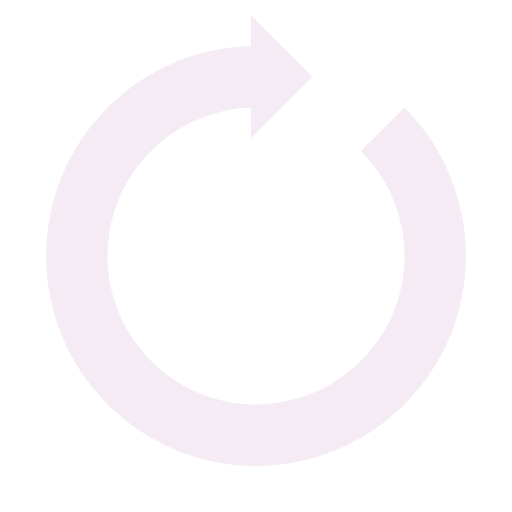
t = 0.00 s
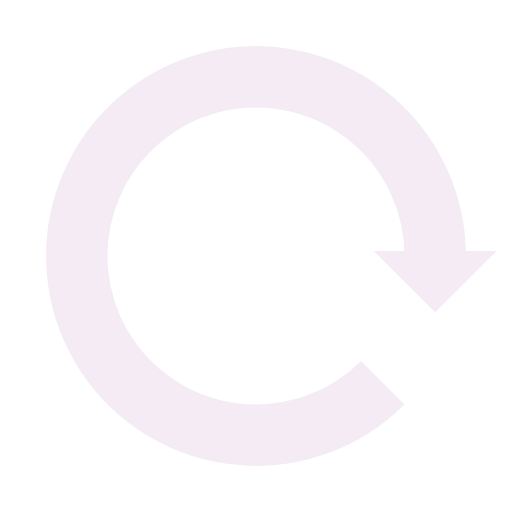
t = 0.25 s
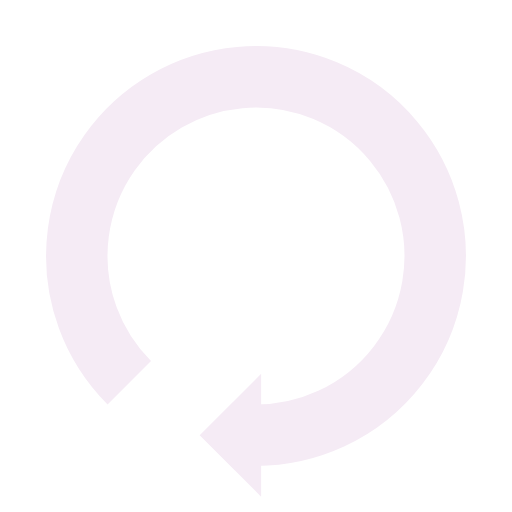
t = 0.50 s
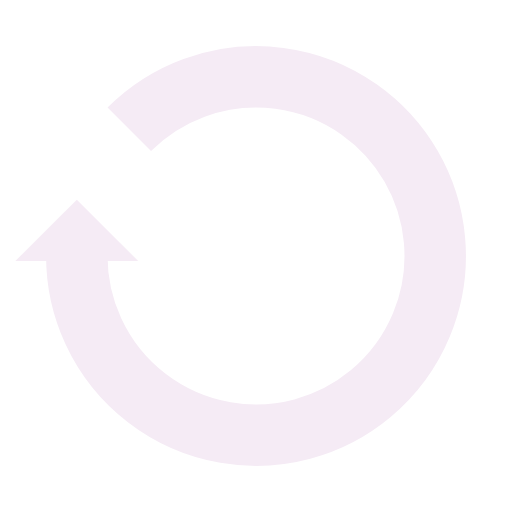
t = 0.75 s

The animated SVG that drew these frames (rendered in a browser with its animation timeline set to each time). Animation: 1 SMIL element (animateTransform=1); one cycle of 1.00 s, repeats indefinitely.

<?xml version="1.0" encoding="utf-8"?>
<svg xmlns="http://www.w3.org/2000/svg" xmlns:xlink="http://www.w3.org/1999/xlink" style="margin: auto; background: rgba(255, 255, 255, 0); display: block; shape-rendering: auto;" width="200px" height="200px" viewBox="0 0 100 100" preserveAspectRatio="xMidYMid">
<g>
  <path d="M50 15A35 35 0 1 0 74.74873734152916 25.251262658470843" fill="none" stroke="#f5ebf5" stroke-width="12"></path>
  <path d="M49 3L49 27L61 15L49 3" fill="#f5ebf5"></path>
  <animateTransform attributeName="transform" type="rotate" repeatCount="indefinite" dur="1s" values="0 50 50;360 50 50" keyTimes="0;1"></animateTransform>
</g>
<!-- [ldio] generated by https://loading.io/ --></svg>